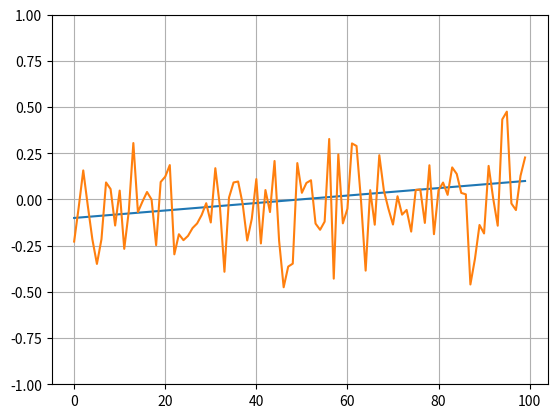

Write the Python code that produced this figure.
#!/usr/bin/env python3

import numpy as np
import matplotlib.pyplot as plt

N = 100


def main():
    x = np.linspace(-1, 1, N)
    y = 0.1 * x
    plt.plot(y)
    plt.plot([np.random.randn() * 0.2 + y[i] for i in range(N)])
    plt.ylim([-1, 1])
    plt.grid()
    plt.show()


if __name__ == '__main__':
    main()
